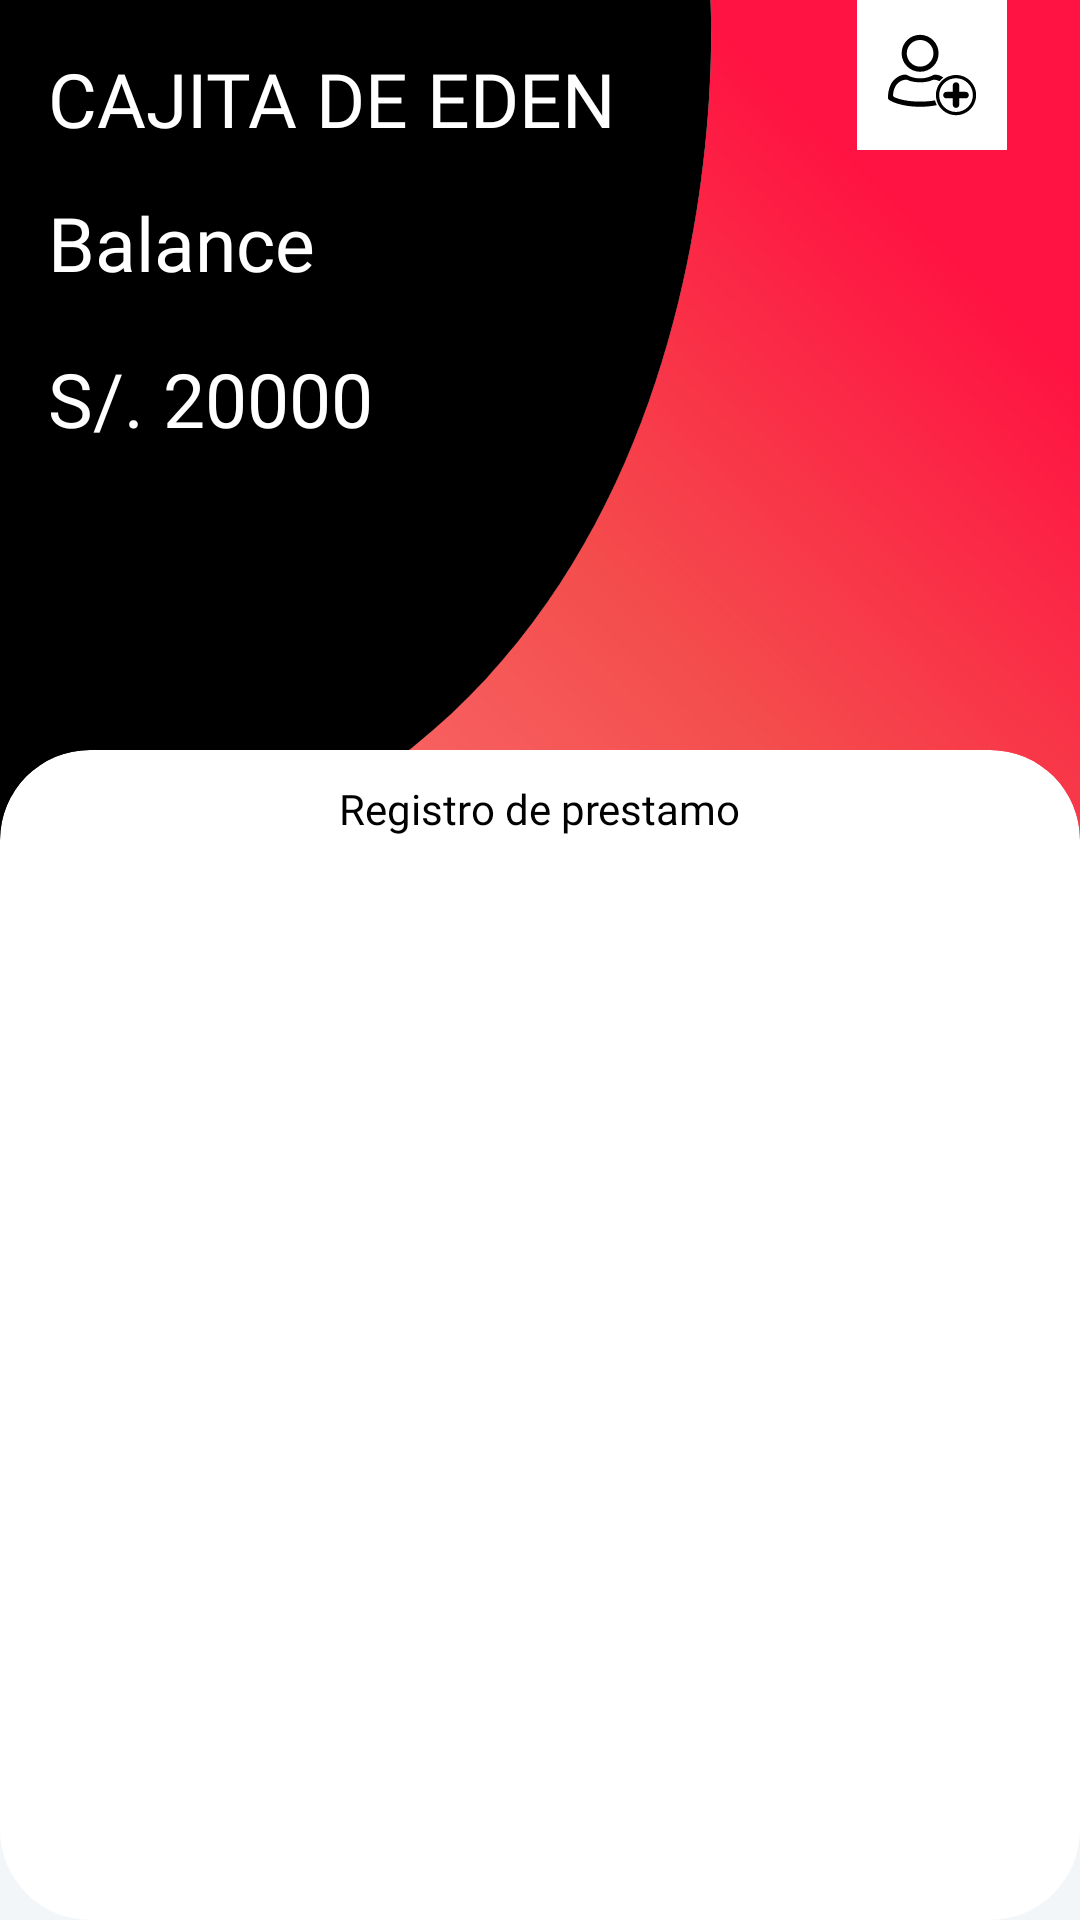

Reconstruct the res/layout file that produces this screen, plus the resources it refers to.
<!-- AndroidManifest.xml: application theme Theme.MIAN -->
<!-- res/layout/fragment_inicio.xml -->
<?xml version="1.0" encoding="utf-8"?>
<FrameLayout xmlns:android="http://schemas.android.com/apk/res/android"
    xmlns:app="http://schemas.android.com/apk/res-auto"
    xmlns:tools="http://schemas.android.com/tools"
    android:id="@+id/fragmentInicio"
    android:layout_width="match_parent"
    android:layout_height="match_parent"
    android:background="@color/angWhite"
    tools:context=".ui.inicio.InicioFragment">


    <androidx.constraintlayout.widget.ConstraintLayout
        android:layout_width="match_parent"
        android:layout_height="match_parent">

        <View
            android:id="@+id/view2"
            android:layout_width="wrap_content"
            android:layout_height="350dp"
            android:background="@drawable/ic_bg_main_prestamo"
            app:layout_constraintEnd_toEndOf="parent"
            app:layout_constraintStart_toStartOf="parent"
            app:layout_constraintTop_toTopOf="parent" />


        <ImageButton
            android:id="@+id/btUsuario"
            android:layout_width="50dp"
            android:layout_height="50dp"
            android:background="@color/white"
            android:src="@drawable/ic_new_user_black"
            app:layout_constraintEnd_toEndOf="parent"
            app:layout_constraintHorizontal_bias="0.921"
            app:layout_constraintStart_toStartOf="parent"
            app:layout_constraintTop_toTopOf="parent" />

        <TextView
            android:id="@+id/textView"
            android:layout_width="wrap_content"
            android:layout_height="wrap_content"
            android:layout_marginStart="16dp"
            android:layout_marginLeft="16dp"
            android:layout_marginTop="16dp"
            android:fontFamily="@font/roboto_condensed_bold"
            android:text="CAJITA DE EDEN"
            android:textColor="@color/white"
            android:textSize="25dp"
            app:layout_constraintStart_toStartOf="parent"
            app:layout_constraintTop_toTopOf="parent" />

        <TextView
            android:id="@+id/tvTitulo"
            android:layout_width="wrap_content"
            android:layout_height="wrap_content"
            android:layout_marginStart="16dp"
            android:layout_marginLeft="16dp"
            android:layout_marginTop="64dp"
            android:fontFamily="@font/roboto_condensed_bold"
            android:text="Balance"
            android:textColor="@color/white"
            android:textSize="25dp"
            app:layout_constraintStart_toStartOf="parent"
            app:layout_constraintTop_toTopOf="parent" />

        <TextView
            android:id="@+id/tvImporteTotal"
            android:layout_width="wrap_content"
            android:layout_height="wrap_content"
            android:layout_marginStart="16dp"
            android:layout_marginLeft="16dp"
            android:layout_marginTop="116dp"
            android:fontFamily="@font/roboto_condensed_bold"
            android:text="S/. 20000"
            android:textColor="@color/white"
            android:textSize="25dp"
            app:layout_constraintStart_toStartOf="parent"
            app:layout_constraintTop_toTopOf="parent" />

        <androidx.cardview.widget.CardView
            android:id="@+id/cvClienteMain"
            android:layout_width="match_parent"
            android:layout_height="match_parent"
            android:layout_marginTop="250dp"
            app:cardBackgroundColor="@android:color/transparent"
            app:cardCornerRadius="0dp"
            app:cardElevation="0dp"
            app:layout_constraintTop_toTopOf="@+id/view2"
            app:layout_constraintVertical_bias="1">

            <androidx.cardview.widget.CardView
                android:id="@+id/card_view_inner"
                android:layout_width="match_parent"
                android:layout_height="match_parent"
                android:layout_gravity="center"
                app:cardBackgroundColor="@color/white"
                app:cardCornerRadius="30dp"
                app:cardElevation="0dp">


                <TextView
                    android:id="@+id/tvNombreCliente"
                    android:layout_width="wrap_content"
                    android:layout_height="wrap_content"
                    android:layout_gravity="center_horizontal"
                    android:layout_marginTop="10dp"
                    android:fontFamily="@font/roboto_condensed_bold"
                    android:text="Registro de prestamo"
                    android:textColor="@color/black" />

                

            </androidx.cardview.widget.CardView>

        </androidx.cardview.widget.CardView>


    </androidx.constraintlayout.widget.ConstraintLayout>


</FrameLayout>
<!-- resources referenced by this layout -->
<resources>
  <color name="angWhite">#F3F6F9</color>
  <color name="black">#FF000000</color>
  <color name="white">#FFFFFFFF</color>
  <!-- drawable ic_bg_main_prestamo (drawable) -->
  <vector xmlns:android="http://schemas.android.com/apk/res/android"
      xmlns:aapt="http://schemas.android.com/aapt"
      android:width="190dp"
      android:height="149.227dp"
      android:viewportWidth="1540"
      android:viewportHeight="1209">
    <path
        android:pathData="M1013,0c0,0 74,949 -1013,1045 489,217 1001,222 1540,0l0,-1045 -527,0z">
      <aapt:attr name="android:fillColor">
        <gradient 
            android:startY="235"
            android:startX="1280"
            android:endY="1456"
            android:endX="326"
            android:type="linear">
          <item android:offset="0" android:color="#FF1342"/>
          <item android:offset="0.388235" android:color="#F44D4D"/>
          <item android:offset="1" android:color="#FF8585"/>
        </gradient>
      </aapt:attr>
    </path>
    <path
        android:pathData="M0,1045c1087,-96 1013,-1045 1013,-1045l-1013,0 0,1045z"
        android:fillColor="#000000"/>
  </vector>
  <!-- drawable ic_new_user_black (drawable) -->
  <vector xmlns:android="http://schemas.android.com/apk/res/android"
      android:width="30dp"
      android:height="30dp"
      android:viewportWidth="1000"
      android:viewportHeight="1000">
    <path
        android:fillColor="#000000"
        android:pathData="M367.8,464.2c113.4,0 205.4,-91.9 205.4,-205.4c0,-113.4 -92,-205.4 -205.4,-205.4c-113.4,0 -205.4,91.9 -205.4,205.4C162.5,372.2 254.4,464.2 367.8,464.2zM367.8,110.6c81.9,0 148.2,66.4 148.2,148.2c0,81.9 -66.4,148.2 -148.2,148.2c-81.9,0 -148.2,-66.4 -148.2,-148.2S286,110.6 367.8,110.6zM553.6,835c-49.6,10.3 -111.5,18 -185.6,18c-226.7,0 -338.2,-71.5 -338.2,-71.5c-11.2,-5.8 -20,-19.7 -19.8,-30.5c2.9,-83.3 23.9,-125.6 23.9,-125.6c19.6,-62.9 88.5,-120.8 153.9,-129.5l16.2,-0.1c5.7,0 14.5,2.2 19.5,4.9c0,0 13.4,7.7 25.6,12.9c35.6,15.3 76.2,24 119.3,24c43.3,0 84.1,-8.8 119.8,-24.2c12,-5.2 25.1,-12.7 25.1,-12.7c5,-2.8 13.8,-5 19.5,-4.9l16.5,0.2c26.1,3.8 52.9,15.5 76.9,32.1c-16.1,11.6 -30.7,25.2 -43.5,40.4c-14.9,-7.9 -31.4,-13.3 -48.9,-15.4l-13.8,-0.1c-4.8,0 -12.2,1.5 -16.4,3.3c0,0 -11,5.1 -21.1,8.6c-30.1,10.5 -77.7,16.5 -114.1,16.5c-36.2,0 -85.5,-5.9 -115.5,-16.3c-10.2,-3.6 -21.5,-8.8 -21.5,-8.8c-4.2,-1.9 -11.6,-3.4 -16.4,-3.4l-13.6,0.1c-55,5.9 -97.7,45.3 -114.1,88c0,0 -17.6,28.8 -20.1,85.4c-0.2,7.3 7.2,16.8 16.6,20.7c0,0 93.7,48.6 284.2,48.6c67.1,0 122.2,-6 165.4,-13.9C538,800.6 544.9,818.3 553.6,835zM766.8,500.1c-123.3,0 -223.2,99.9 -223.2,223.2s99.9,223.2 223.2,223.2S990,846.6 990,723.4S890.1,500.1 766.8,500.1zM766.8,910.9c-103.6,0 -187.5,-84 -187.5,-187.5s84,-187.5 187.5,-187.5c103.6,0 187.5,84 187.5,187.5S870.3,910.9 766.8,910.9zM909.1,722.8v1.1c0,19.6 -16.1,35.7 -35.7,35.7H803v70.3c0,19.6 -16.1,35.7 -35.7,35.7h-1.1c-19.6,0 -35.7,-16.1 -35.7,-35.7v-70.3h-70.3c-19.6,0 -35.7,-16.1 -35.7,-35.7v-1.1c0,-19.6 16.1,-35.7 35.7,-35.7h70.3v-70.3c0,-19.6 16.1,-35.7 35.7,-35.7h1.1c19.6,0 35.7,16.1 35.7,35.7v70.3h70.3C893,687.1 909.1,703.2 909.1,722.8z"/>
  </vector>
  <style name="Theme.MIAN" parent="Theme.MaterialComponents.DayNight.DarkActionBar">
          
          <item name="colorPrimary">@color/Red_150</item>
          <item name="colorPrimaryVariant">@color/Red_200</item>
          <item name="colorOnPrimary">@color/white</item>
          
          <item name="colorSecondary">#00BCD4</item>
          <item name="colorSecondaryVariant">@color/teal_700</item>
          <item name="colorOnSecondary">@color/black</item>
          
          <item name="android:statusBarColor" tools:targetApi="l">?attr/colorPrimaryVariant</item>
          
      </style>
  <color name="Red_150">#E61345</color>
  <color name="Red_200">#E3002C</color>
  <color name="teal_700">#FF018786</color>
</resources>
